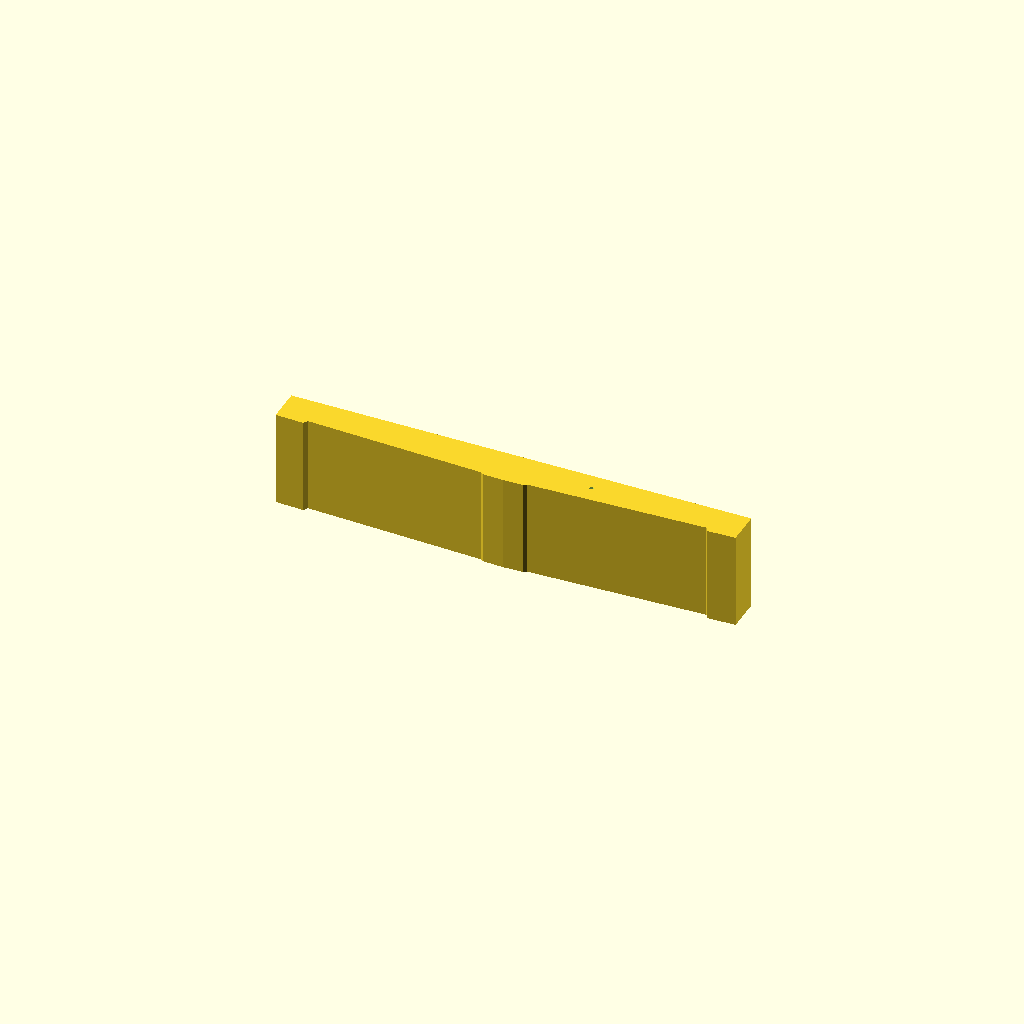
Cell 1: the model at its default parameters.
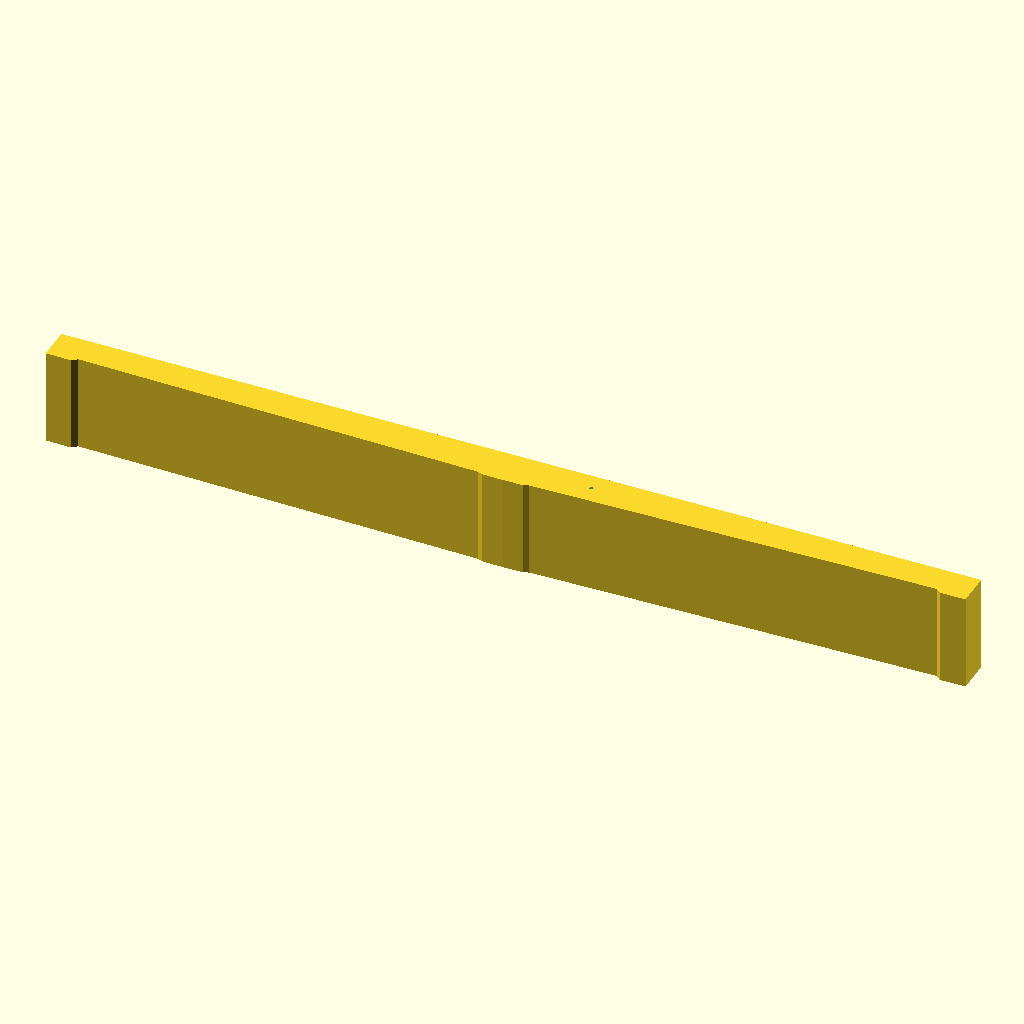
Cell 2: the same model with L = 121.92.
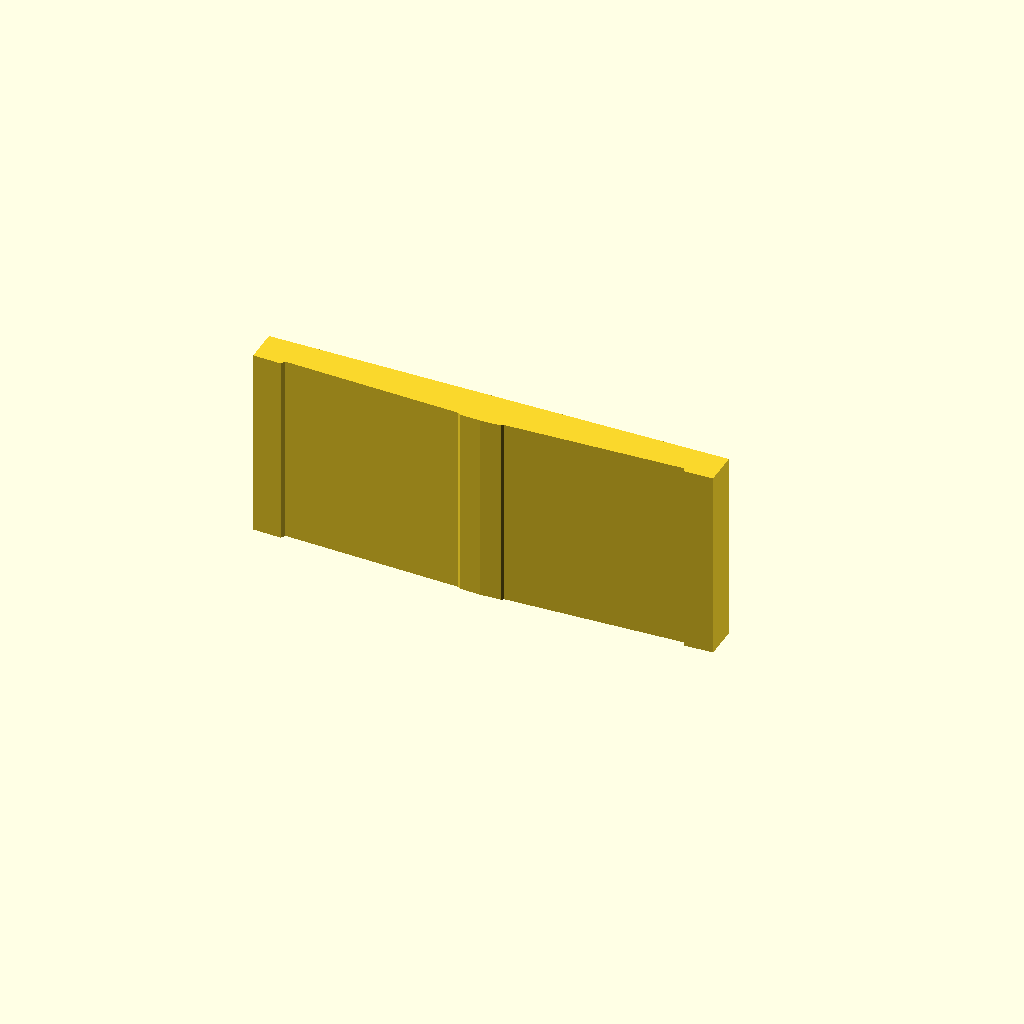
Cell 3: the same model with W = 25.54.
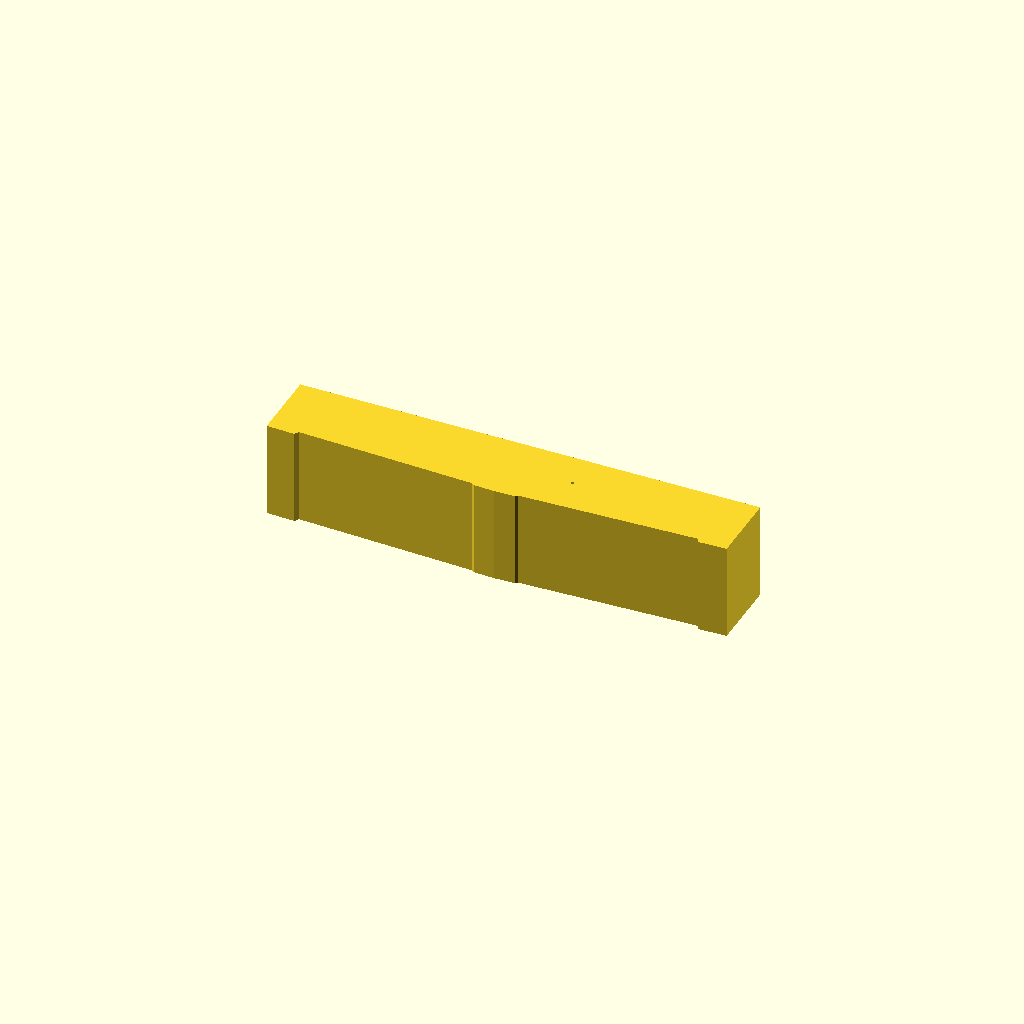
Cell 4: H = 10.16 (everything else at default).
One fixed orthographic camera (rotation 55°, 0°, 25°; colour scheme Cornfield) for every cell.
The OpenSCAD source (results/slice100k/craft/scad/1079828.scad):
// Long thin strip with shallow saddle (V) along length + subtle end steps + mid seam
// Bounding box target: 61.0 x 12.8 x 5.1 mm

L = 60.96;          // X length
W = 12.77;          // Y width
H = 5.08;           // Z overall height (top is flat)

v_depth = 1.20;       // ends are higher (bottom closer to top) by this amount vs center
end_step_len = 4.0;   // shoulder length at each end
end_step_drop = 0.60; // extra thickness at ends (bottom lower) by this amount

mid_seam_len = 6.0;   // subtle mid transition length
mid_seam_drop = 0.25; // extra thickness at mid (bottom lower) by this amount

overlap = 0.20;
$fn = 64;

// --- Profiles along X (length) ---
function saddle_raise(x) =
    v_depth * (abs(x) / (L/2)); // 0 at center, v_depth at ends (linear "V")

function end_drop(x) =
    (abs(x) >= (L/2 - end_step_len)) ? end_step_drop : 0;

function mid_drop(x) =
    (abs(x) <= (mid_seam_len/2)) ? mid_seam_drop : 0;

// Bottom Z at given x (top is fixed at +H/2)
function bottom_z(x) =
    (-H/2) + saddle_raise(x) - end_drop(x) - mid_drop(x);

// Build watertight solid by extruding an XZ polygon along Y (width).
module strip_solid() {
    n = 180;
    dx = L / n;

    pts_top = [ for (i = [0:n]) [ -L/2 + i*dx,  H/2 ] ];
    pts_bot = [ for (i = [n:-1:0]) [ -L/2 + i*dx, bottom_z(-L/2 + i*dx) ] ];
    pts = concat(pts_top, pts_bot);

    // Correct orientation: polygon in XZ, extrude along Y, centered about Y=0.
    translate([0, -W/2, 0])
        linear_extrude(height=W, center=false, convexity=10)
            polygon(points=pts);
}

// Small chamfers on the long top edges (kept subtle).
module edge_soften() {
    cham = 0.35;
    difference() {
        children();

        // Remove tiny wedges along the two long top edges
        for (sy = [-1, 1]) {
            translate([0, sy*(W/2 - cham/2), H/2 - cham/2])
                rotate([0, 45*sy, 0])  // slight bevel feel without changing overall size much
                    cube([L + 2*overlap, cham, cham], center=true);
        }
    }
}

module final_model() {
    edge_soften()
        strip_solid();
}

final_model();
Parameter table extracted from the source (name, type, default, range or options):
L: number, default 60.96
W: number, default 12.77
H: number, default 5.08
v_depth: number, default 1.2
end_step_len: number, default 4
end_step_drop: number, default 0.6
mid_seam_len: number, default 6
mid_seam_drop: number, default 0.25
overlap: number, default 0.2
